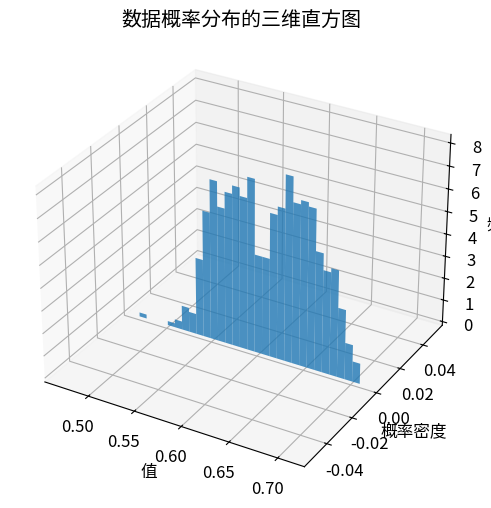

This chart was generated by the following Python code:
import numpy as np
import matplotlib.pyplot as plt
from mpl_toolkits.mplot3d import Axes3D

# 数据
data = [
    0.6172,
    0.5408,
    0.6516,
    0.6138,
    0.6721,
    0.5906,
    0.6871,
    0.5481,
    0.5512,
    0.5640,
    0.5413,
    0.6787,
    0.5553,
    0.5774,
    0.6992,
    0.6956,
    0.5722,
    0.6857,
    0.6410,
    0.6611,
    0.5709,
    0.6237,
    0.6125,
    0.6701,
    0.5432,
    0.6346,
    0.6316,
    0.5385,
    0.5524,
    0.5816,
    0.6281,
    0.6198,
    0.6452,
    0.5254,
    0.5787,
    0.5392,
    0.5399,
    0.5447,
    0.5247,
    0.6036,
    0.6768,
    0.5526,
    0.6245,
    0.5808,
    0.5886,
    0.6836,
    0.5488,
    0.6565,
    0.5775,
    0.5949,
    0.5971,
    0.6467,
    0.6140,
    0.6615,
    0.6583,
    0.5509,
    0.6223,
    0.6720,
    0.5966,
    0.6782,
    0.6496,
    0.5673,
    0.5867,
    0.6715,
    0.5919,
    0.6453,
    0.6224,
    0.5706,
    0.5651,
    0.6209,
    0.5645,
    0.6089,
    0.5862,
    0.5776,
    0.5920,
    0.6484,
    0.6157,
    0.6530,
    0.5589,
    0.6359,
    0.5345,
    0.5895,
    0.6320,
    0.5554,
    0.6129,
    0.6774,
    0.5972,
    0.5721,
    0.6739,
    0.6330,
    0.6354,
    0.5866,
    0.5640,
    0.6209,
    0.5695,
    0.5812,
    0.6121,
    0.5797,
    0.5530,
    0.5842,
    0.6131,
    0.6954,
    0.6045,
    0.5786,
    0.5749,
    0.6342,
    0.6435,
    0.6189,
    0.5549,
    0.6794,
    0.5707,
    0.5576,
    0.6289,
    0.5846,
    0.6247,
    0.5422,
    0.6031,
    0.6895,
    0.5680,
    0.5864,
    0.5469,
    0.5703,
    0.6504,
    0.5777,
    0.6413,
    0.6595,
    0.6478,
    0.6278,
    0.6463,
    0.6371,
    0.6525,
    0.6302,
    0.5967,
    0.6620,
    0.6611,
    0.6676,
    0.7040,
    0.6811,
    0.6674,
    0.6530,
    0.5396,
    0.6688,
    0.6692,
    0.6602,
    0.6826,
    0.6548,
    0.6247,
    0.5506,
    0.6220,
    0.6293,
    0.5830,
    0.6597,
    0.5624,
    0.6430,
    0.5506,
    0.6398,
    0.6389,
    0.6621,
    0.5924,
    0.6599,
    0.5956,
    0.6379,
    0.6553,
    0.5515,
    0.5508,
    0.5969,
    0.5997,
    0.5780,
    0.6467,
    0.5691,
    0.6960,
    0.5224,
    0.5372,
    0.5562,
    0.5617,
    0.6155,
    0.5960,
    0.5169,
    0.5892,
    0.5947,
    0.5615,
    0.6593,
    0.5467,
    0.5661,
    0.5652,
    0.6608,
    0.6455,
    0.6577,
    0.6357,
    0.6649,
    0.6495,
    0.6649,
    0.6142,
    0.6142,
    0.6365,
    0.6720,
    0.5775,
    0.6212,
    0.6495,
    0.6328,
    0.5452,
    0.6797,
    0.6505,
    0.6994,
    0.6845,
    0.6206,
    0.6855,
    0.6537,
    0.6760,
    0.6368,
    0.6571,
    0.5510,
    0.6425,
    0.5508,
    0.6496,
    0.5779,
    0.5880,
    0.5956,
    0.6127,
    0.6052,
    0.6227,
    0.6368,
    0.6789,
    0.5568,
    0.6108,
    0.5984,
    0.5672,
    0.5921,
    0.5371,
    0.5808,
    0.5924,
    0.5859,
    0.5684,
    0.5631,
    0.6090,
    0.5915,
    0.6404,
    0.5491,
    0.6693,
    0.6479,
    0.6076,
    0.5757,
    0.6922,
    0.5563,
    0.6487,
    0.5906,
    0.6416,
    0.5532,
    0.6567,
    0.6402,
    0.6267,
    0.5979,
    0.5773,
    0.5692,
    0.5685,
    0.5890,
    0.5340,
    0.5718,
    0.5774,
    0.6267,
    0.6518,
    0.5650,
    0.6073,
    0.6438,
    0.6351,
    0.5882,
    0.6156,
    0.5485,
    0.6558,
    0.6587,
    0.6335,
    0.5678,
    0.6345,
    0.6665,
    0.5571,
    0.6519,
    0.6686,
    0.5569,
    0.5310,
    0.6260,
    0.6748,
    0.6149,
    0.5917,
    0.6177,
    0.6366,
    0.6250,
    0.5606,
    0.6486,
    0.5501,
    0.5457,
    0.5453,
    0.6463,
    0.6856,
    0.5657,
    0.6593,
    0.5645,
    0.6790,
    0.6265,
    0.6641,
    0.6990,
    0.6599,
    0.6605,
    0.6697,
    0.5446,
    0.5847,
    0.5937,
    0.6392,
    0.6420,
    0.6766,
    0.6739,
    0.6432,
    0.5638,
    0.5418,
    0.5577,
    0.5486,
    0.6290,
    0.6171,
    0.5908,
    0.5784,
    0.5865,
    0.5880,
    0.5938,
    0.6941,
    0.5609,
    0.6016,
    0.5707,
    0.5671,
    0.5858,
    0.5720,
    0.6237,
    0.6403,
    0.5416,
    0.6507,
    0.5558,
    0.6685,
    0.6825,
    0.6346,
    0.5408,
    0.6681,
    0.6831,
    0.6152,
    0.6642,
    0.6119,
    0.7095,
    0.6901,
    0.6444,
    0.6540,
    0.5092,
    0.5401,
    0.5475,
    0.6319,
    0.6900,
    0.6539,
    0.5793,
    0.6457,
    0.6327,
    0.7000,
    0.5715,
    0.6506,
    0.6496,
    0.5812,
    0.5878,
    0.6425,
    0.6085,
    0.5706,
    0.6322,
    0.5997,
    0.5778,
    0.5331,
    0.6782,
    0.6185,
    0.6572,
    0.6224,
    0.5783,
    0.6010,
    0.5506,
    0.6788,
    0.6012,
    0.6833,
    0.5861,
    0.6255,
    0.6320,
    0.6572,
    0.5664,
    0.6636,
    0.6311,
    0.6144,
    0.5815,
    0.6166,
    0.6042,
    0.5400,
    0.6258,
    0.5845,
    0.6740,
    0.6406,
    0.6497,
    0.6026,
    0.6099,
    0.5464,
    0.6786,
    0.6546,
    0.6637,
    0.6429,
    0.5942,
    0.5844,
    0.6180,
    0.6100,
    0.6222,
    0.6420,
    0.5793,
    0.5149,
    0.6633,
    0.6250,
    0.6348,
    0.5397,
    0.6557,
    0.5898,
    0.5557,
    0.6745,
    0.5710,
    0.6158,
    0.6494,
    0.5557,
    0.5529,
    0.6747,
    0.6431,
    0.5996,
    0.6305,
    0.5965,
    0.6427,
    0.6013,
    0.6142,
    0.5468,
    0.5358,
    0.6620,
    0.6085,
    0.6178,
    0.5911,
    0.5430,
    0.5851,
    0.6157,
    0.5694,
    0.6024,
    0.5293,
    0.5907,
    0.6249,
    0.5317,
    0.5842,
    0.6225,
    0.5972,
    0.5949,
    0.6515,
    0.6786,
    0.6410,
    0.5697,
    0.6835,
    0.6472,
    0.6421,
    0.6212,
    0.5941,
    0.6665,
    0.6943,
    0.6817,
    0.6487,
    0.6151,
    0.5933,
    0.6647,
    0.6157,
    0.6311,
    0.6534,
    0.5756,
    0.6264,
    0.6283,
    0.5626,
    0.5887,
    0.5697,
    0.6512,
    0.6648,
    0.5748,
    0.6001,
    0.6319,
    0.6503,
    0.6328,
    0.6833,
    0.5465,
    0.6682,
    0.5821,
    0.6903,
    0.5621,
    0.5775,
    0.5409,
    0.6789,
    0.5480,
    0.6377,
    0.6371,
    0.6115,
    0.6509,
    0.6183,
    0.5238,
    0.5832,
    0.5498,
    0.6674,
    0.5410,
    0.6662,
    0.5339,
    0.6861,
    0.6604,
    0.6316,
    0.6555,
    0.6601,
    0.6413,
    0.6904,
    0.6481,
    0.6128,
    0.5465,
    0.6920,
    0.5751,
    0.6839,
    0.5953,
    0.6792,
    0.5612,
    0.6899,
    0.5452,
    0.6413,
    0.5653,
    0.5926,
    0.5646,
    0.5745,
    0.5848,
    0.5665,
    0.5525,
    0.5952,
    0.6371,
    0.6007,
    0.5775,
    0.6346,
    0.5431,
    0.5885,
    0.6420,
    0.6248,
    0.6710,
    0.6600,
    0.6068,
    0.5785,
    0.5994,
    0.5481,
    0.5612,
    0.5529,
    0.6065,
    0.6852,
    0.5572,
    0.5476,
    0.5613,
    0.6373,
    0.5995,
    0.6318,
    0.6750,
    0.5486,
    0.6516,
    0.5738,
    0.5510,
    0.5611,
    0.5871,
    0.5699,
    0.6309,
    0.6587,
    0.6067,
    0.5620,
    0.5600,
    0.6608,
    0.6721,
    0.6399,
    0.5800,
    0.5592,
    0.5531,
    0.6306,
    0.5663,
    0.6420,
    0.4694,
    0.5468,
    0.5935,
    0.6339,
    0.6622,
    0.6213,
    0.6015,
    0.6349,
    0.6302,
    0.6144,
    0.5719,
    0.6285,
    0.5959,
    0.6429,
    0.6064,
    0.5607,
    0.5517,
    0.6277,
    0.6259,
    0.6096,
    0.5843,
    0.6142,
    0.5578,
    0.6325,
    0.6474,
    0.5952,
    0.5771,
    0.5248,
    0.5407,
    0.6540,
    0.5316,
    0.5759,
    0.5515,
    0.6540,
    0.5904,
    0.5816,
    0.5673,
    0.6925,
    0.6283,
    0.5867,
    0.5674,
    0.5736,
    0.5609,
    0.6506,
    0.6358,
    0.5978,
    0.5666,
    0.6333,
    0.6219,
    0.6685,
    0.5768,
    0.7030,
    0.6699,
    0.6168,
    0.5689,
    0.5916,
    0.6245,
    0.5497,
    0.6126,
    0.6312,
    0.5532,
    0.5797,
    0.6494,
    0.6262,
    0.5678,
    0.6601,
    0.5776,
    0.6754,
    0.6892,
    0.5531,
    0.6056,
    0.6381,
    0.5626,
    0.6715,
    0.6402,
    0.6724,
    0.6593,
    0.7040,
    0.5832,
    0.5974,
    0.6673,
    0.6903,
    0.5424,
    0.6411,
    0.6780,
    0.6805,
    0.6771,
    0.6717,
    0.6378,
    0.6346,
    0.5746,
    0.5243,
    0.6565,
    0.5646,
    0.6216,
    0.5819,
    0.5907,
    0.5495,
    0.6175,
    0.5997,
    0.5861,
    0.6880,
    0.7023,
    0.6592,
    0.5509,
    0.5456,
    0.6425,
    0.5994,
]

# 设置直方图的参数
num_bins = 30  # 设置直方图的条数
hist, bins = np.histogram(data, bins=num_bins, density=True)

# 计算每个条的中心位置
bin_centers = 0.5 * (bins[1:] + bins[:-1])

plt.rcParams.update({"font.size": 12})  # 这里可以调整大小，例如12

# 创建3D图形
fig = plt.figure(figsize=(10, 6))
ax = fig.add_subplot(111, projection="3d")

# 绘制柱状图
ax.bar(bin_centers, hist, width=bins[1] - bins[0], zs=0, zdir="y", alpha=0.8)

# 设置坐标轴标签
ax.set_xlabel("值")
ax.set_ylabel("概率密度")
ax.set_zlabel("频率")

# 添加标题
ax.set_title("数据概率分布的三维直方图")

# 显示图形
plt.show()
